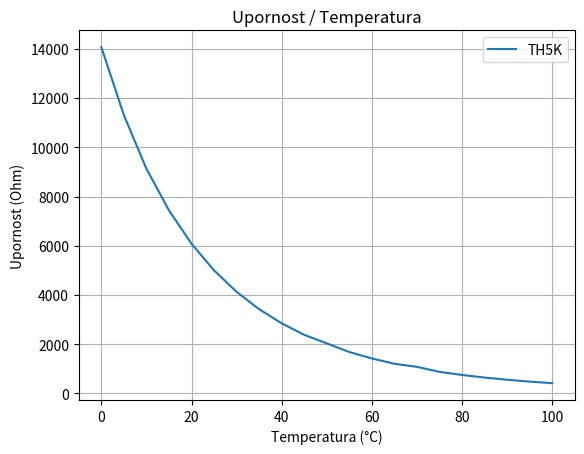

Python code for this plot:
from scipy import interpolate
import matplotlib.pyplot as plt

x_data_pt100 = [0, 10, 20, 30, 40, 50, 60, 70, 80, 90, 100]
y_data_pt100 = [100, 103.903, 107.794, 111.673, 115.541, 119.397, 123.242, 127.075, 130.897, 134.707, 138.505]

x_data_pt1000 = [0, 10, 20, 30, 40, 50, 60, 70, 80, 90, 100]
y_data_pt1000 = [1000.00, 1039.00, 1077.90, 1116.70, 1155.40, 1194.00, 1232.40, 1270.80, 1309.00, 1347.10, 1385.10]

x_data_5k = [0, 5, 10, 15, 20, 25, 30, 35, 40, 45, 50, 55, 60, 65, 70, 75, 80, 85, 90, 95, 100]
y_data_5k = [14066, 11305, 9128, 7438, 6083, 5000, 4128, 3423, 2850, 2382, 2035, 1684, 1423, 1207, 1082, 878, 752, 647, 558, 482, 419]

x_data_10k = [0, 5, 10, 15, 20, 25, 30, 35, 40, 45, 50, 55, 60, 65, 70, 75, 80, 85, 90, 95, 100]
y_data_10k = [32330, 25194, 19785, 15651, 12468, 10000, 8072, 6556, 5356, 4401, 3635, 3019, 2521, 2115, 1781, 1509, 1284, 1097, 941, 810, 701]

left_voltage = 1918
volt = left_voltage * (3.3/(pow(2,12)-1))
volt = 2.992
target_resistance = 980*((3.3/volt) - 1)
# Resistance value to find the corresponding temperature
target_resistance = 112
# Perform linear interpolation
interp_func = interpolate.interp1d(y_data_pt100, x_data_pt100, kind='linear')

# Find the interpolated temperature value
temperature = interp_func(target_resistance)

print("Temperature:", temperature, "°C")


#plt.plot(x_data_pt100, y_data_pt100, label='PT100')
plt.plot(x_data_5k, y_data_5k, label='TH5K')

plt.xlabel('Temperatura (°C)')
plt.ylabel('Upornost (Ohm)')
plt.title('Upornost / Temperatura')
plt.legend()
plt.grid()
plt.show()
